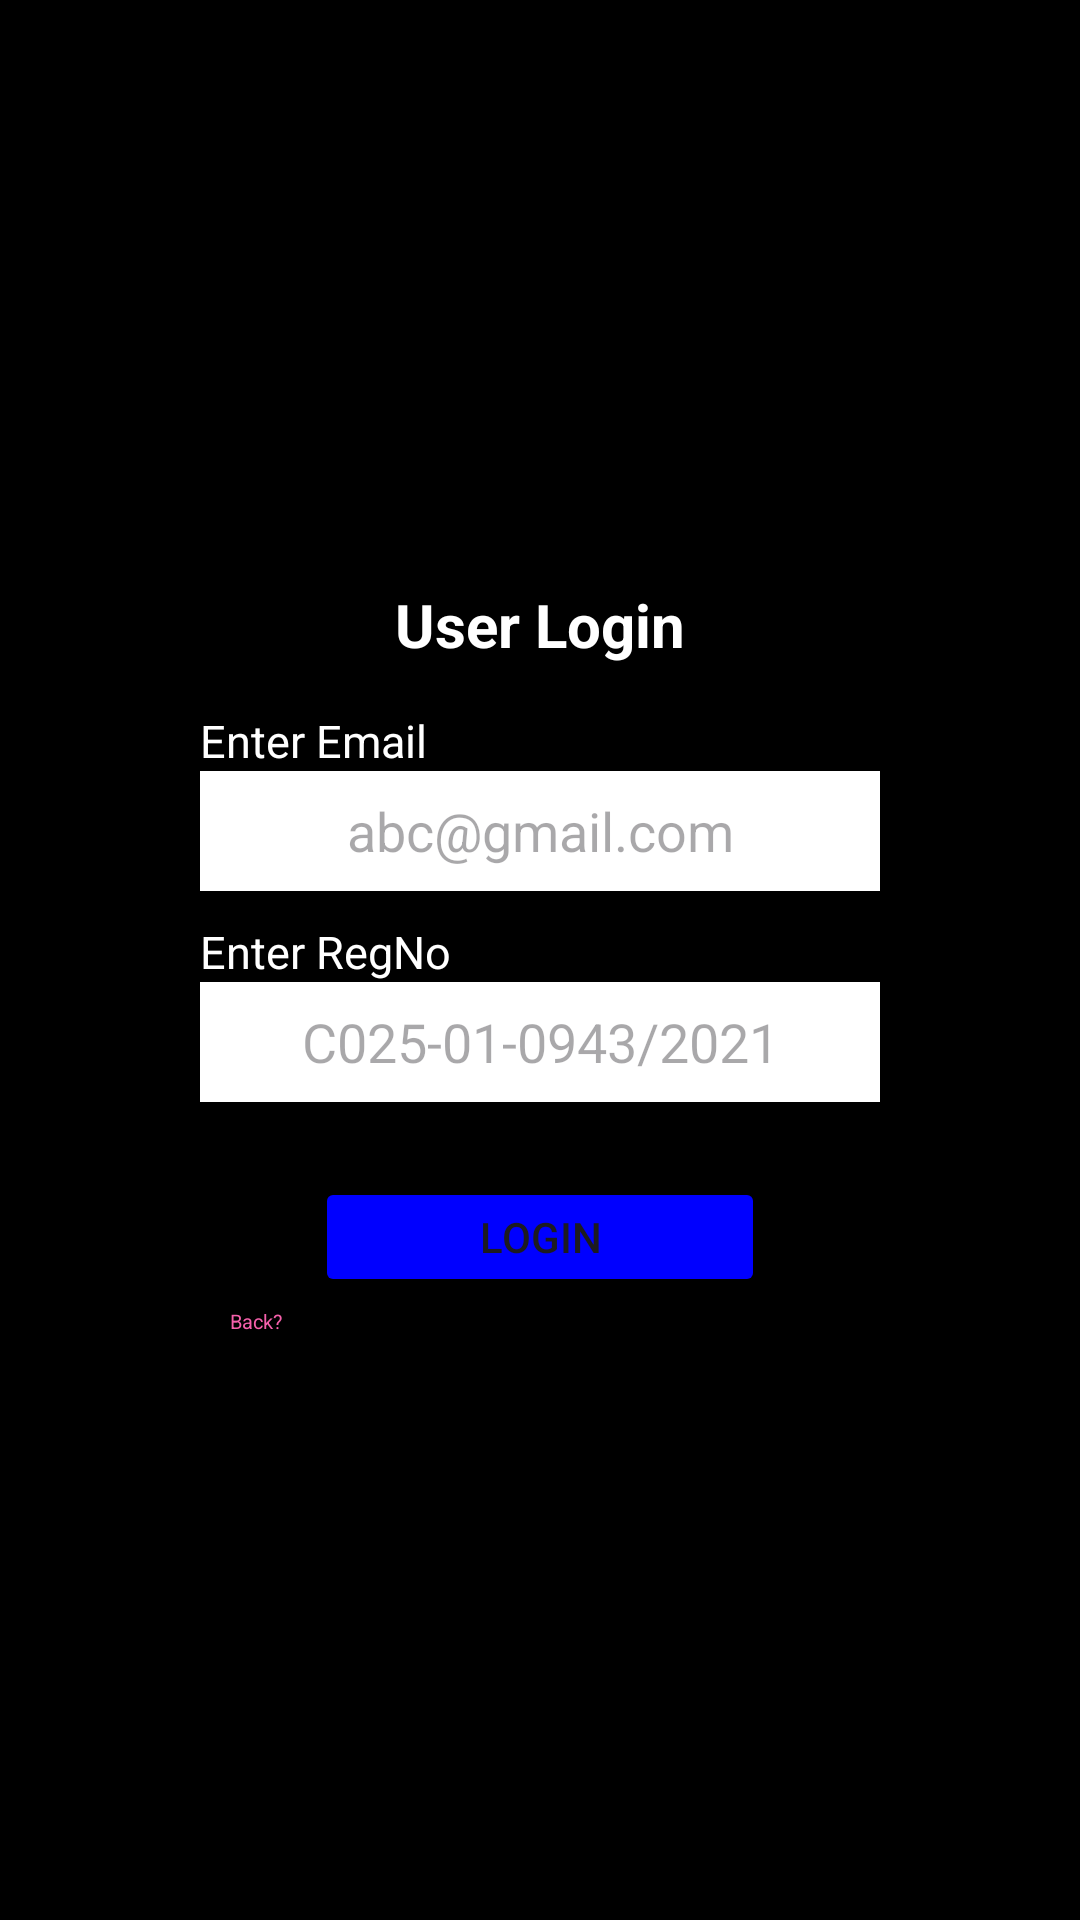

Produce the Android XML layout that renders to this screen, including the resource entries it uses.
<!-- AndroidManifest.xml: application theme Theme.SunriseHostelMS -->
<!-- res/layout/activity_user_login2.xml -->
<?xml version="1.0" encoding="utf-8"?>
<androidx.constraintlayout.widget.ConstraintLayout xmlns:android="http://schemas.android.com/apk/res/android"
    xmlns:app="http://schemas.android.com/apk/res-auto"
    xmlns:tools="http://schemas.android.com/tools"
    android:layout_width="match_parent"
    android:layout_height="match_parent"
    tools:context=".UserLoginActivity">


    <RelativeLayout
        android:layout_width="match_parent"
        android:layout_height="match_parent"
        android:background="@color/black"
        android:gravity="center"
        >

        <LinearLayout
            android:layout_width="250dp"
            android:layout_height="wrap_content"
            android:padding="20px"
            android:orientation="vertical"
            android:gravity="center"
            >
            <TextView
                android:layout_width="match_parent"
                android:layout_height="wrap_content"
                android:text="User Login"
                android:textStyle="bold"
                android:textAlignment="center"
                android:textSize="20dp"
                android:layout_marginBottom="10dp"
                android:textColor="@color/white"
                />

            <LinearLayout
                android:layout_width="match_parent"
                android:layout_height="wrap_content"

                android:orientation="vertical"
                android:layout_margin="5sp"
                android:id="@+id/entry1"
                >
                <TextView
                    android:layout_width="wrap_content"
                    android:layout_height="wrap_content"
                    android:text="Enter Email"
                    android:layout_marginEnd="50dp"
                    android:id="@+id/unit1"
                    android:textSize="15dp"
                    android:layout_marginRight="10sp"
                    android:textColor="@color/white"
                    />
                <EditText
                    android:layout_width="fill_parent"
                    android:layout_height="40dp"
                    android:hint="abc@gmail.com"
                    android:width="300dp"
                    android:height="30dp"
                    android:textAlignment="center"
                    android:inputType="text"
                    android:id="@+id/emailEditText"
                    android:background="@color/white"
                    android:textColor="@color/black"
                    />
            </LinearLayout>
            <LinearLayout
                android:layout_width="match_parent"
                android:layout_height="wrap_content"
                android:layout_below="@id/entry1"
                android:orientation="vertical"
                android:layout_margin="5sp"
                android:id="@+id/entry2"

                >
                <TextView
                    android:layout_width="wrap_content"
                    android:layout_height="wrap_content"
                    android:text="Enter RegNo"
                    android:layout_marginEnd="50dp"
                    android:id="@+id/TVpassword"
                    android:textSize="15dp"
                    android:layout_marginRight="10sp"
                    android:textColor="@color/white"
                    />
                <EditText
                    android:layout_width="fill_parent"
                    android:layout_height="40dp"
                    android:textAlignment="center"
                    android:width="250dp"
                    android:height="30dp"
                    android:hint="C025-01-0943/2021"
                    android:inputType="text"
                    android:id="@+id/RegNo"
                    android:background="@color/white"
                    android:textColor="@color/black"
                    />


            </LinearLayout>

            <Button
                android:layout_width="150dp"
                android:layout_height="40dp"
                android:id="@+id/login"
                android:backgroundTint="#0000FF"
                android:text="Login"
                android:layout_marginTop="20dp"


                />
            <TextView
                android:layout_width="match_parent"
                android:layout_height="wrap_content"
                android:text="Back?"
                android:textSize="20px"
                android:layout_marginLeft="30px"
                android:layout_marginTop="10px"
                android:id="@+id/backHome"
                android:textColor="@color/pink"


                />
        </LinearLayout>


    </RelativeLayout>


</androidx.constraintlayout.widget.ConstraintLayout>
<!-- resources referenced by this layout -->
<resources>
  <color name="black">#FF000000</color>
  <color name="pink">#F660AB</color>
  <color name="white">#FFFFFFFF</color>
  <style name="Theme.SunriseHostelMS" parent="Base.Theme.SunriseHostelMS" />
  <style name="Base.Theme.SunriseHostelMS" parent="Theme.Material3.DayNight.NoActionBar">
          
          
      </style>
</resources>
